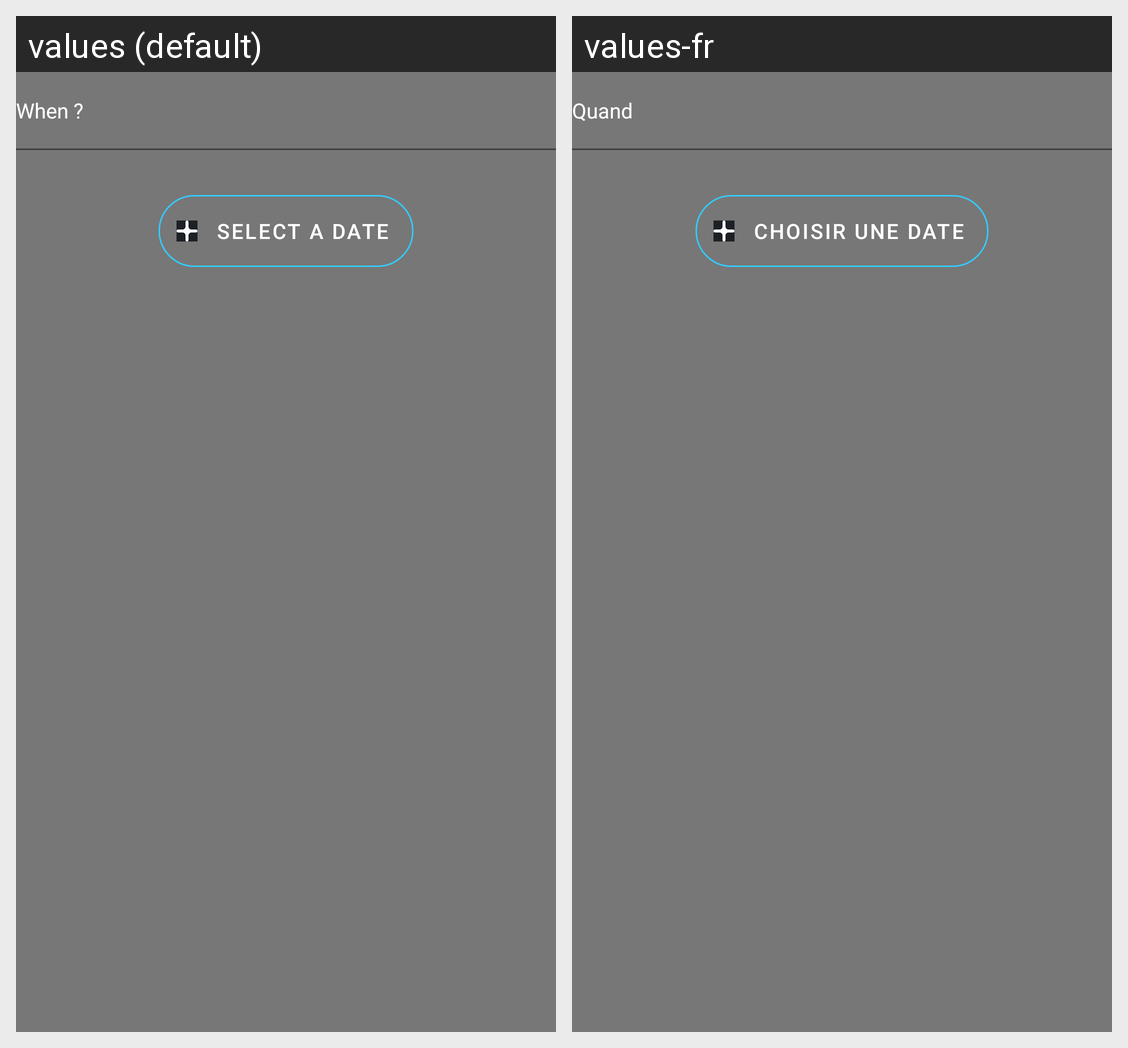

Here is an Android app screen in its default locale and in the app's own translations. Write out the translated-string differences for the strings that appear on this screen.
Android screen res/layout/layout_add_plan_add_period.xml rendered under 2 locales, left to right: values (default), values-fr. Device: Nexus 5 (rendered at 1080×1920; each locale shown at half size, 540×960, under a caption strip naming it); theme App_Application_Theme.
Strings drawn on this screen, with the default value and each locale's value (text and hints the layout hard-codes, and strings that could not be matched under every locale, appear in the picture but are not listed):

when
  values: When ?
  values-fr: Quand

add_a_period
  values: Select a date
  values-fr: Choisir une date
